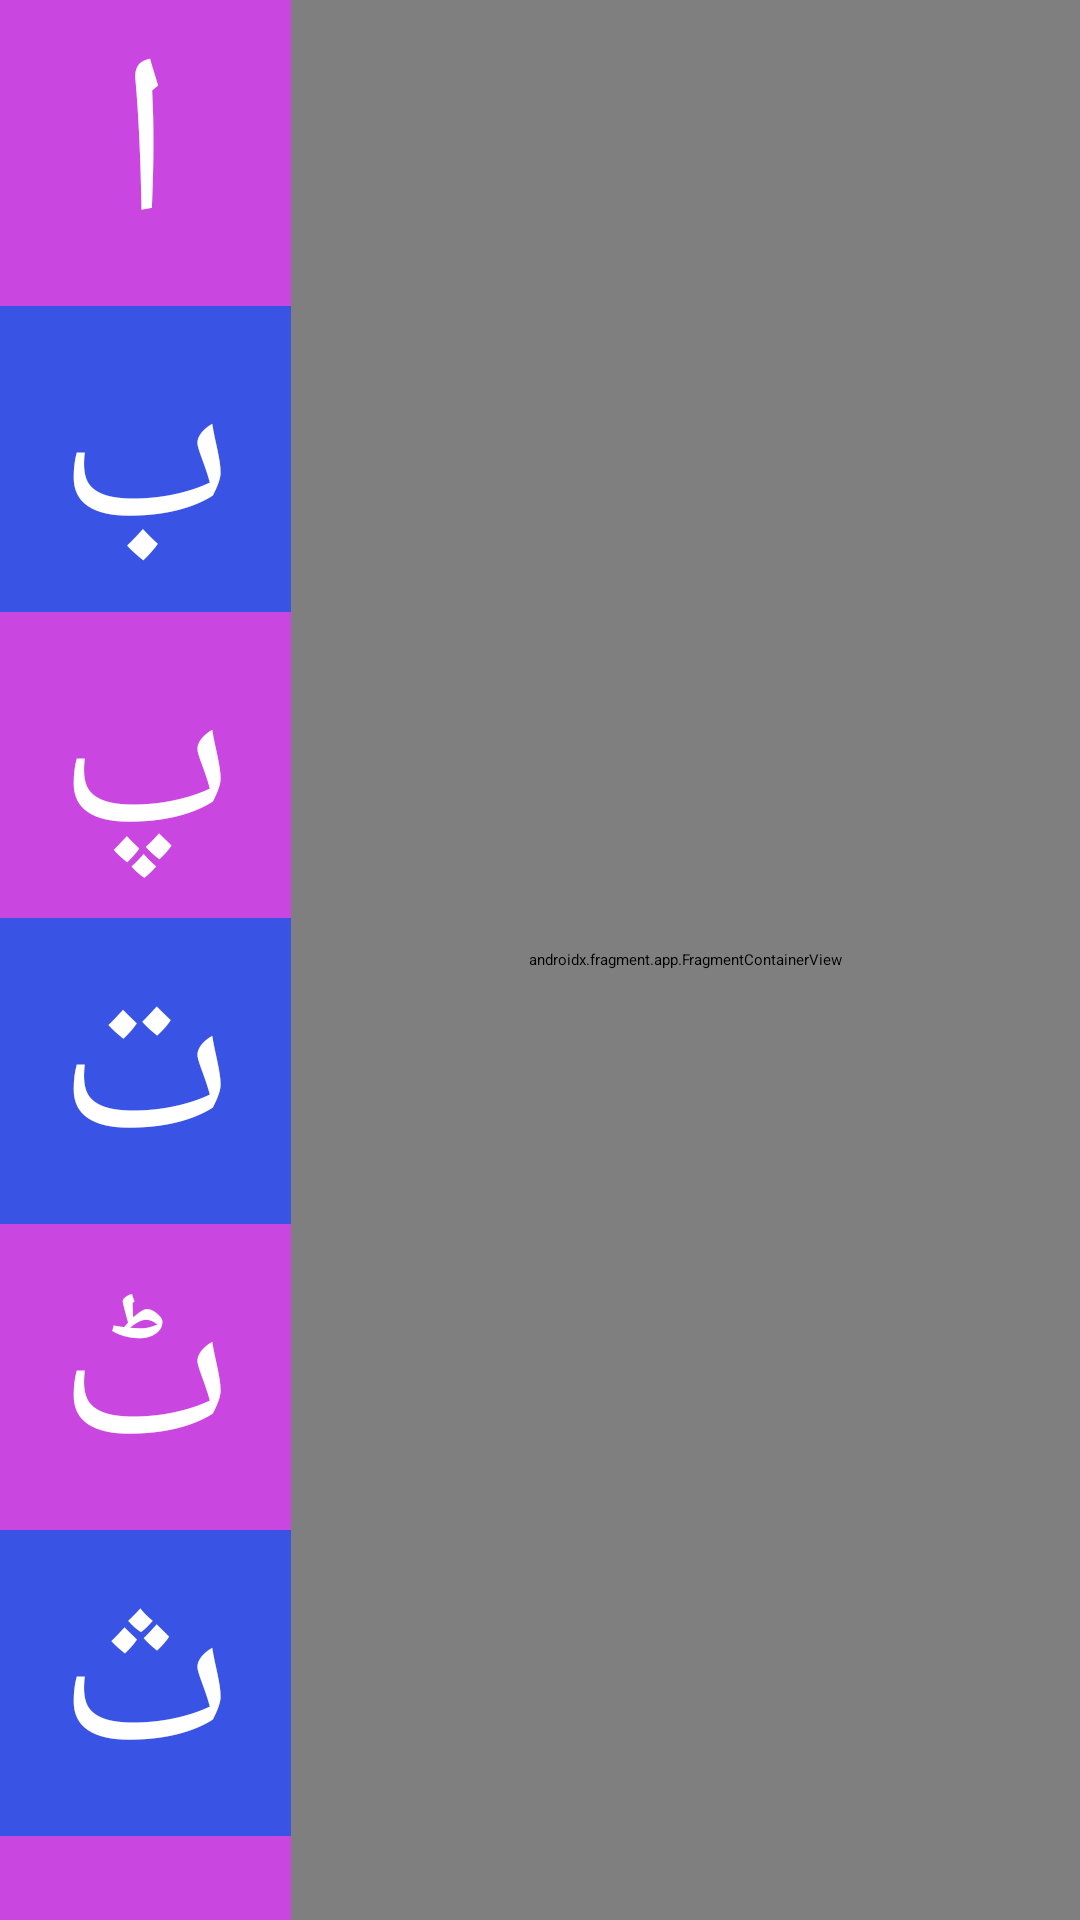

Here is an Android app screen rendered from its layout file. Give the layout XML and the strings, colors and styles it references.
<!-- AndroidManifest.xml: application theme Theme.ChildrenLearningApp -->
<!-- res/layout/activity_main_urdu.xml -->
<?xml version="1.0" encoding="utf-8"?>
<LinearLayout xmlns:android="http://schemas.android.com/apk/res/android"
    xmlns:app="http://schemas.android.com/apk/res-auto"
    xmlns:tools="http://schemas.android.com/tools"
    android:layout_width="match_parent"
    android:layout_height="match_parent"
    android:orientation="vertical"
    tools:context="urdu_letters.MainUrdu">

    <LinearLayout
        android:layout_width="match_parent"
        android:layout_height="match_parent"
        android:orientation="horizontal">

        <LinearLayout
            android:layout_width="97dp"
            android:layout_height="match_parent"
            android:orientation="vertical">

            <ScrollView
                android:layout_width="match_parent"
                android:layout_height="match_parent">

                <LinearLayout
                    android:layout_width="match_parent"
                    android:layout_height="wrap_content"
                    android:orientation="vertical">

                    <TextView
                        android:id="@+id/btn_alif"
                        android:layout_width="match_parent"
                        android:layout_height="match_parent"
                        android:background="#CA46E1"
                        android:gravity="center"
                        android:text="ا"
                        android:textColor="#FFFFFF"
                        android:textSize="75sp" />

                    <TextView
                        android:id="@+id/btn_bay"
                        android:layout_width="match_parent"
                        android:layout_height="match_parent"
                        android:background="#3953E4"
                        android:gravity="center"
                        android:text="ب"
                        android:textColor="#FFFFFF"
                        android:textSize="75sp" />

                    <TextView
                        android:id="@+id/btn_pay"
                        android:layout_width="match_parent"
                        android:layout_height="match_parent"
                        android:background="#CA46E1"
                        android:gravity="center"
                        android:text="پ"
                        android:textColor="#FFFFFF"
                        android:textSize="75sp" />

                    <TextView
                        android:id="@+id/btn_tay"
                        android:layout_width="match_parent"
                        android:layout_height="match_parent"
                        android:background="#3953E4"
                        android:gravity="center"
                        android:text="ت"
                        android:textColor="#FFFFFF"
                        android:textSize="75sp" />

                    <TextView
                        android:id="@+id/btn_ttay"
                        android:layout_width="match_parent"
                        android:layout_height="match_parent"
                        android:background="#CA46E1"
                        android:gravity="center"
                        android:text="ٹ"
                        android:textColor="#FFFFFF"
                        android:textSize="75sp" />

                    <TextView
                        android:id="@+id/btn_say"
                        android:layout_width="match_parent"
                        android:layout_height="match_parent"
                        android:background="#3953E4"
                        android:gravity="center"
                        android:text="ث"
                        android:textColor="#FFFFFF"
                        android:textSize="75sp" />

                    <TextView
                        android:id="@+id/btn_jeem"
                        android:layout_width="match_parent"
                        android:layout_height="match_parent"
                        android:background="#CA46E1"
                        android:gravity="center"
                        android:text="ج"
                        android:textColor="#FFFFFF"
                        android:textSize="75sp" />

                    <TextView
                        android:id="@+id/btn_chay"
                        android:layout_width="match_parent"
                        android:layout_height="match_parent"
                        android:background="#3953E4"
                        android:gravity="center"
                        android:text="چ"
                        android:textColor="#FFFFFF"
                        android:textSize="75sp" />

                    <TextView
                        android:id="@+id/btn_hay"
                        android:layout_width="match_parent"
                        android:layout_height="match_parent"
                        android:background="#CA46E1"
                        android:gravity="center"
                        android:text="ح"
                        android:textColor="#FFFFFF"
                        android:textSize="75sp" />

                    <TextView
                        android:id="@+id/btn_khay"
                        android:layout_width="match_parent"
                        android:layout_height="match_parent"
                        android:background="#3953E4"
                        android:gravity="center"
                        android:text="خ"
                        android:textColor="#FFFFFF"
                        android:textSize="75sp" />



                </LinearLayout>
            </ScrollView>

        </LinearLayout>

        <androidx.fragment.app.FragmentContainerView
            android:id="@+id/fragmentContainerView"
            android:name="urdu_letters.alifLetter"
            android:layout_width="match_parent"
            android:layout_height="match_parent"
            android:layout_weight="1" />

    </LinearLayout>
</LinearLayout>
<!-- resources referenced by this layout -->
<resources>

</resources>
